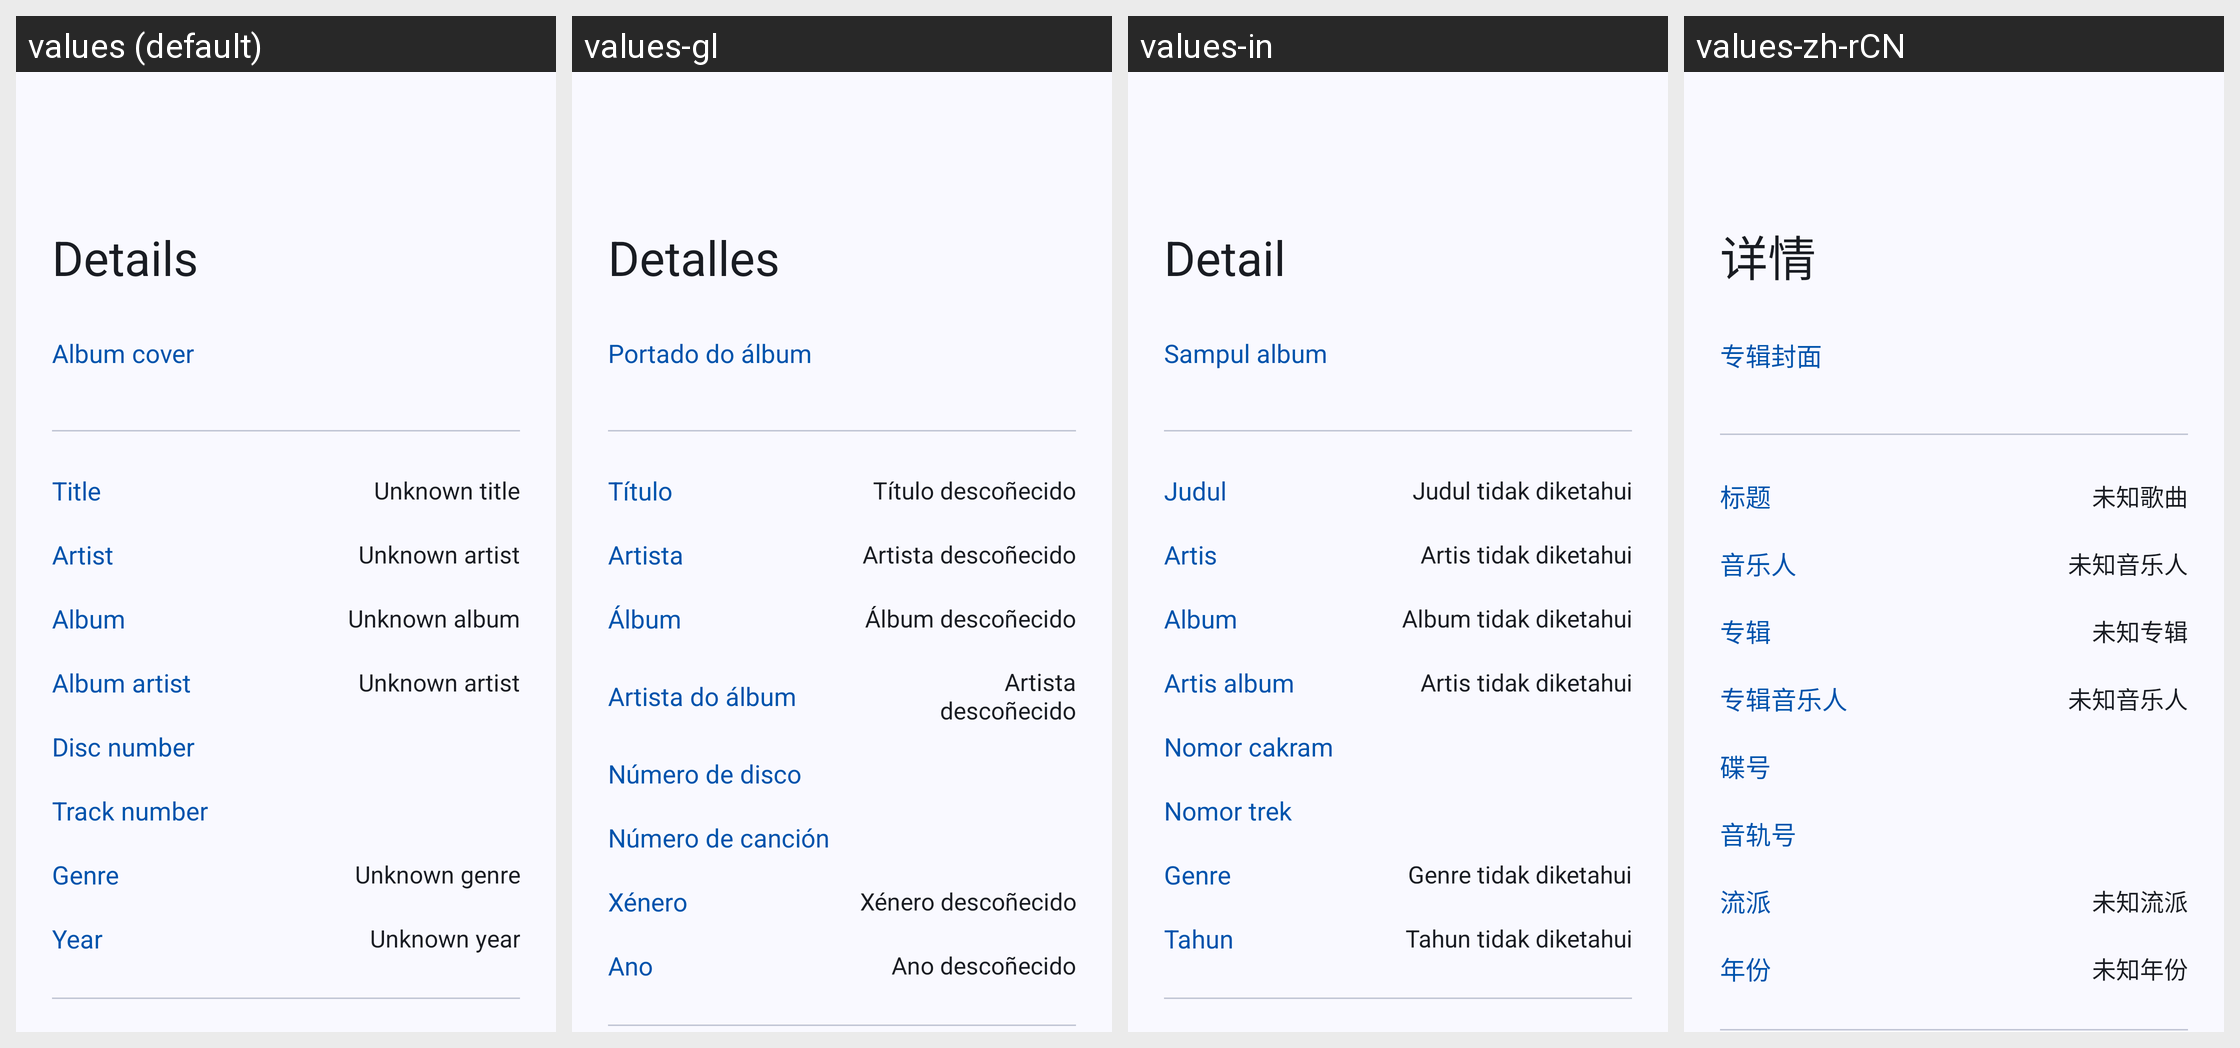

Locale-by-locale string values for the Android screen shown in this grid:
Android screen res/layout/fragment_info_song.xml rendered under 4 locales, left to right: values (default), values-gl, values-in, values-zh-rCN. Device: Nexus 5 (rendered at 1080×1920; each locale shown at half size, 540×960, under a caption strip naming it); theme Theme.Gramophone.
Other locales in the repository, not shown: values-ar, values-ca, values-cs, values-de, values-es, values-et, values-fa, values-fr, values-hr, values-hu, values-ja, values-ko, values-lo, values-pl, values-pt, values-pt-rBR, values-ru, values-ta, values-th, values-uk, values-vi.
Strings drawn on this screen, with the default value and each locale's value (text and hints the layout hard-codes, and strings that could not be matched under every locale, appear in the picture but are not listed):

album_cover
  values: Album cover
  values-gl: Portado do álbum
  values-in: Sampul album
  values-zh-rCN: 专辑封面

dialog_title
  values: Title
  values-gl: Título
  values-in: Judul
  values-zh-rCN: 标题

unknown_title
  values: Unknown title
  values-gl: Título descoñecido
  values-in: Judul tidak diketahui
  values-zh-rCN: 未知歌曲

dialog_artist
  values: Artist
  values-gl: Artista
  values-in: Artis
  values-zh-rCN: 音乐人

unknown_artist
  values: Unknown artist
  values-gl: Artista descoñecido
  values-in: Artis tidak diketahui
  values-zh-rCN: 未知音乐人

dialog_album
  values: Album
  values-gl: Álbum
  values-in: Album
  values-zh-rCN: 专辑

unknown_album
  values: Unknown album
  values-gl: Álbum descoñecido
  values-in: Album tidak diketahui
  values-zh-rCN: 未知专辑

dialog_album_artist
  values: Album artist
  values-gl: Artista do álbum
  values-in: Artis album
  values-zh-rCN: 专辑音乐人

dialog_disc_number
  values: Disc number
  values-gl: Número de disco
  values-in: Nomor cakram
  values-zh-rCN: 碟号

dialog_track_number
  values: Track number
  values-gl: Número de canción
  values-in: Nomor trek
  values-zh-rCN: 音轨号

dialog_genre
  values: Genre
  values-gl: Xénero
  values-in: Genre
  values-zh-rCN: 流派

unknown_genre
  values: Unknown genre
  values-gl: Xénero descoñecido
  values-in: Genre tidak diketahui
  values-zh-rCN: 未知流派

dialog_year
  values: Year
  values-gl: Ano
  values-in: Tahun
  values-zh-rCN: 年份

unknown_year
  values: Unknown year
  values-gl: Ano descoñecido
  values-in: Tahun tidak diketahui
  values-zh-rCN: 未知年份
